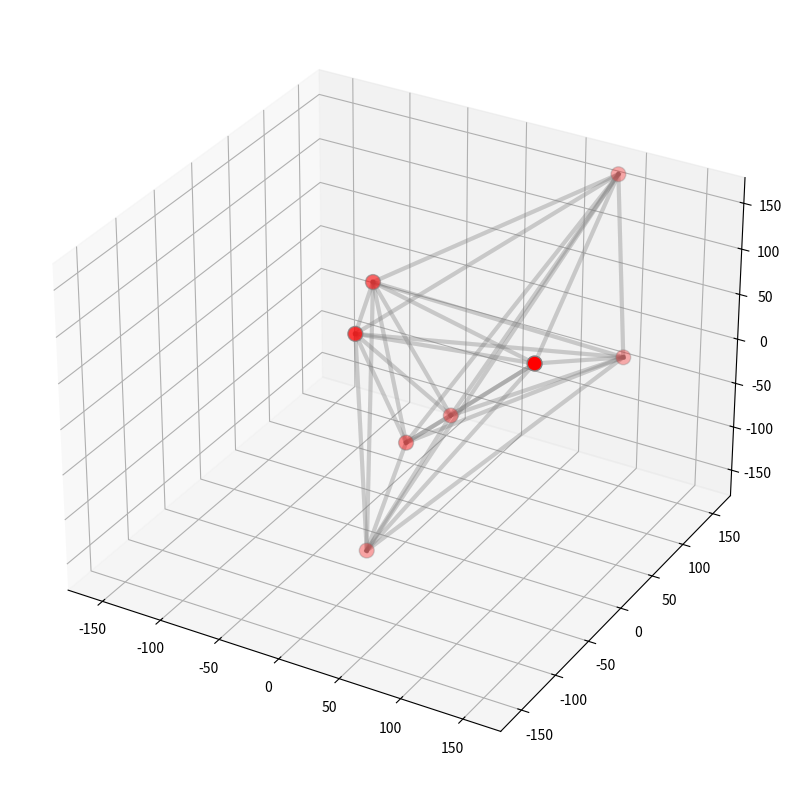

The script that saved this image:
import numpy as np
import matplotlib.pyplot as plt
import random
from mpl_toolkits import mplot3d

colors = ["b", "g", "r", "c", "m", "y", "k"]


def alpha_finder(value):
    if 0<= value <= 5:
        alpha = 1
    elif 6 < value <= 8:
        alpha = 0.65
    elif 9 < value <= 12:
        alpha = 0.45
    else:
        alpha = 0.30
    return alpha


def width_finder(value):
    if (value > 2) and (value <= 5):
        width = 1.6
    elif 6 < value <= 8:
        width = 1
    elif 9 < value <= 12:
        width = 0.75
    else:
        width = 0
    return width


# B = np.random.randint(-80,80, size=(8,8))
data = np.random.randint(1, 80, size=8)

X = np.random.randint(-170, 170, size=8)
Y = np.random.randint(-170, 170, size=8)
Z = np.random.randint(-170, 170, size=8)

# X = np.sort(B[0,:])
# Y = np.sort(B[:,0])

tempX = np.array([])
tempY = np.array([])
data = np.sort(data)
i = 0

fig = plt.figure(figsize=(10,10))

ax = fig.add_subplot(111, projection='3d')





for i in range(8):
    for j in range(8):
        plt.plot((X[i],X[j]),(Y[i],Y[j]),(Z[i],Z[j]), alpha = 0.2,c = "grey",zorder = 0,linewidth=3)
ax.scatter(X,Y,Z,s=115,c="red",edgecolors="grey")

plt.xlim([-180, 180])
plt.ylim([-180, 180])
plt.axis("on")
plt.show()
